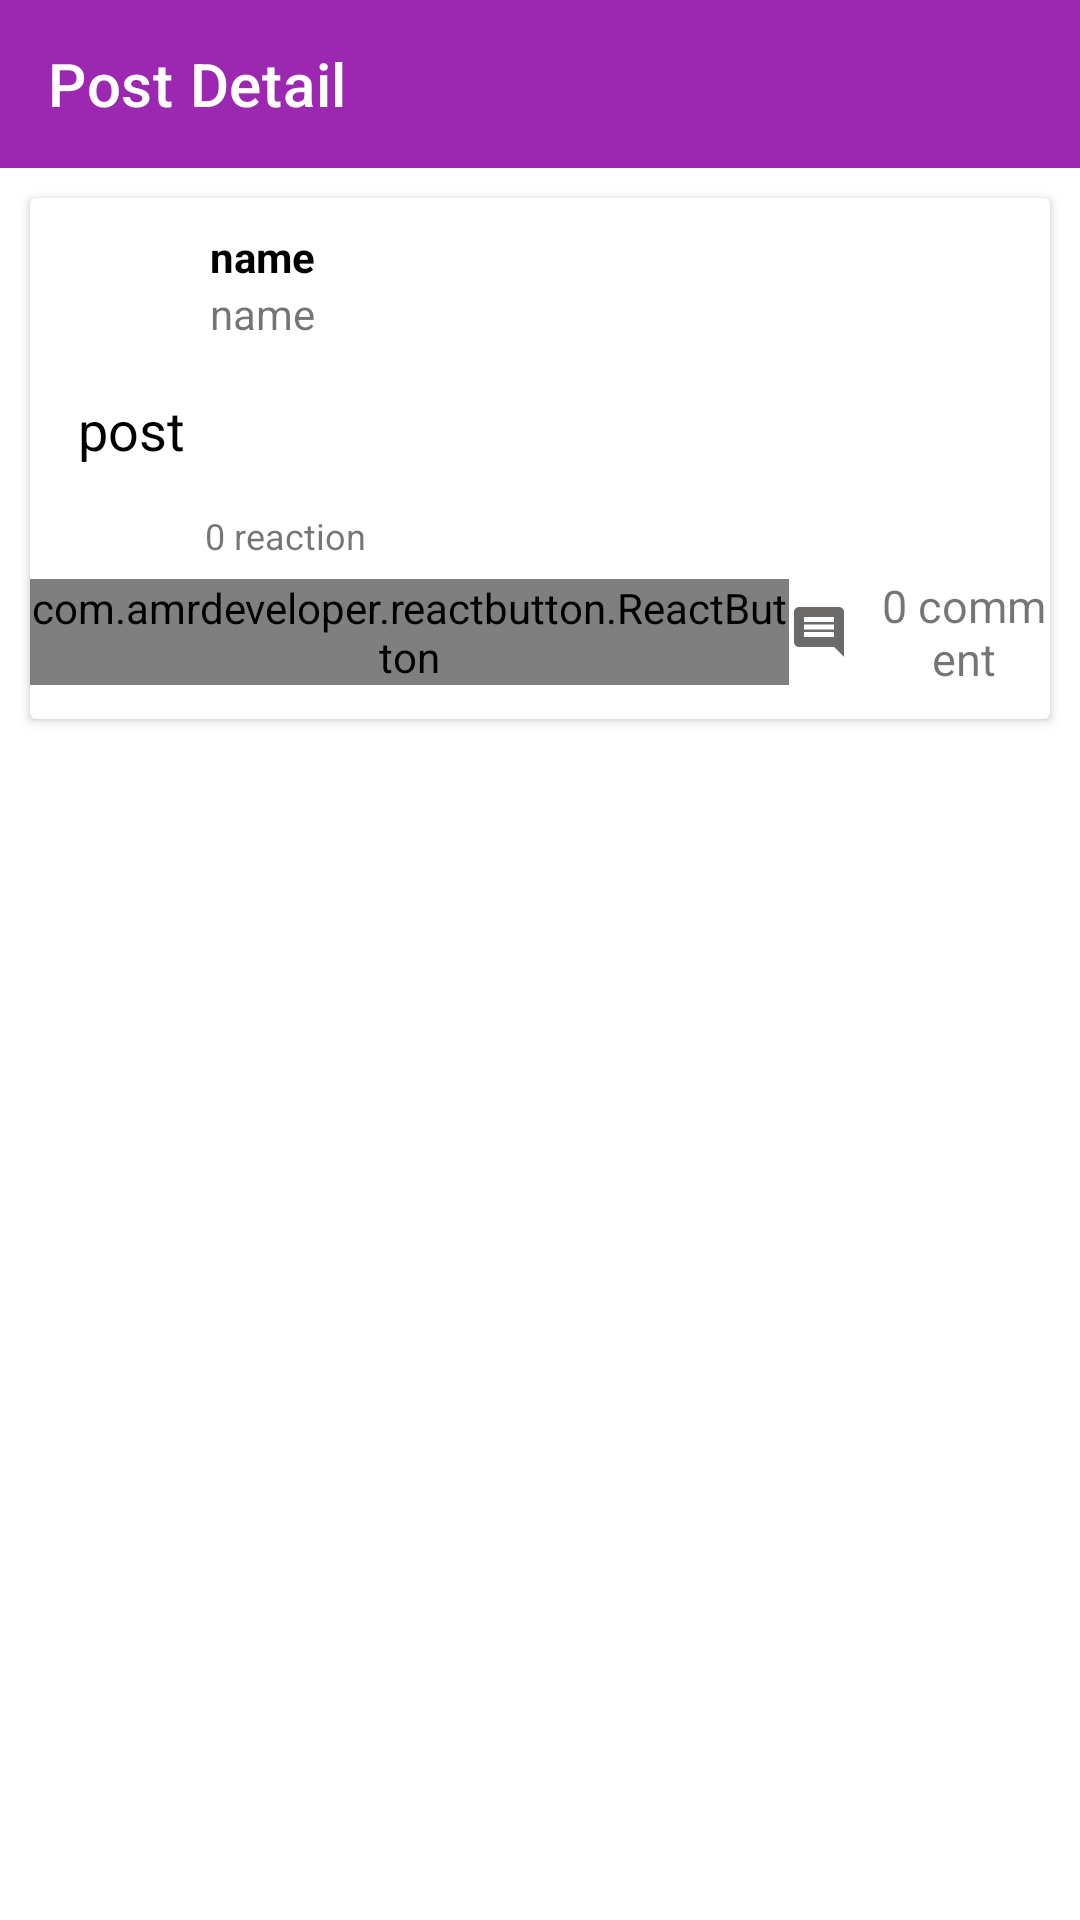

Here is an Android app screen rendered from its layout file. Give the layout XML and the strings, colors and styles it references.
<!-- AndroidManifest.xml: application theme Theme.Friendstor -->
<!-- res/layout/activity_post_detail.xml -->
<?xml version="1.0" encoding="utf-8"?>
<RelativeLayout xmlns:android="http://schemas.android.com/apk/res/android"
    xmlns:app="http://schemas.android.com/apk/res-auto"
    xmlns:tools="http://schemas.android.com/tools"
    android:layout_width="match_parent"
    android:layout_height="match_parent"
    tools:context=".feature.postDetail.PostDetailActivity">

    <androidx.appcompat.widget.Toolbar
        android:id="@+id/toolbar"
        android:layout_width="match_parent"
        android:layout_height="?android:attr/actionBarSize"
        android:background="?attr/colorPrimary"
        app:title="Post Detail"
        app:titleTextColor="#FFF" />

    <ScrollView
        android:id="@+id/scrollview"
        android:layout_width="match_parent"
        android:layout_height="wrap_content"
        android:layout_marginBottom="56dp"
        android:layout_below="@+id/toolbar">

        <androidx.cardview.widget.CardView
            android:layout_width="match_parent"
            android:layout_height="wrap_content"
            android:layout_margin="10dp"
            android:elevation="5dp">

            <LinearLayout
                android:layout_width="match_parent"
                android:layout_height="wrap_content"
                android:orientation="vertical">

                <RelativeLayout
                    android:id="@+id/wrapper_post_meta"
                    android:layout_width="match_parent"
                    android:layout_height="wrap_content"
                    android:background="#fff">

                    <ImageView
                        android:id="@+id/people_image"
                        android:layout_width="40dp"
                        android:layout_height="40dp"
                        android:layout_margin="10dp"
                        android:scaleType="centerCrop"
                        android:src="@drawable/default_profile_placeholder" />

                    <TextView
                        android:id="@+id/people_name"
                        android:layout_width="wrap_content"
                        android:layout_height="wrap_content"
                        android:layout_alignParentTop="true"
                        android:layout_marginTop="10dp"
                        android:layout_toRightOf="@+id/people_image"
                        android:text="name"
                        android:textColor="#000"
                        android:textStyle="bold" />

                    <TextView
                        android:id="@+id/date"
                        android:layout_width="wrap_content"
                        android:layout_height="wrap_content"
                        android:layout_below="@+id/people_name"
                        android:layout_toEndOf="@+id/people_image"
                        android:layout_toRightOf="@+id/people_image"
                        android:text="name" />

                    <ImageView
                        android:id="@+id/privacy_icon"
                        android:layout_width="18dp"
                        android:layout_height="18dp"
                        android:layout_below="@+id/people_name"
                        android:layout_marginStart="10dp"
                        android:layout_marginLeft="10dp"
                        android:layout_toEndOf="@+id/date"
                        android:layout_toRightOf="@+id/date"
                        android:src="@drawable/icon_only_me" />
                </RelativeLayout>

                <TextView
                    android:id="@+id/post"
                    android:layout_width="match_parent"
                    android:layout_height="wrap_content"
                    android:layout_marginTop="5dp"
                    android:paddingStart="16dp"
                    android:paddingLeft="16dp"
                    android:text="post"
                    android:textColor="#000"
                    android:textSize="18sp" />

                <ImageView
                    android:id="@+id/status_image"
                    android:layout_width="match_parent"
                    android:layout_height="wrap_content"
                    android:layout_below="@+id/people_name"
                    android:layout_marginTop="5dp"
                    android:adjustViewBounds="true"
                    android:minWidth="300dp"
                    android:scaleType="fitXY"
                    android:src="@drawable/default_profile_placeholder" />

                <LinearLayout
                    android:layout_width="match_parent"
                    android:layout_height="wrap_content"
                    android:weightSum="2">

                    <TextView
                        android:id="@+id/reactionCounter"
                        android:layout_width="0dp"
                        android:layout_height="wrap_content"
                        android:layout_marginTop="10dp"
                        android:layout_weight="1"
                        android:gravity="center"
                        android:text="0 reaction"
                        android:textSize="12sp" />
                </LinearLayout>

                <LinearLayout
                    android:layout_width="match_parent"
                    android:layout_height="wrap_content"
                    android:layout_marginTop="5dp"
                    android:layout_marginBottom="5dp"
                    android:background="#fff"
                    android:gravity="center"
                    android:paddingBottom="5dp"
                    android:weightSum="2">

                    <LinearLayout
                        android:layout_width="wrap_content"
                        android:layout_height="wrap_content"
                        android:layout_weight="1"
                        android:gravity="center">

                        <com.amrdeveloper.reactbutton.ReactButton
                            android:id="@+id/reaction"
                            android:layout_width="wrap_content"
                            android:layout_height="wrap_content"
                            android:layout_gravity="center" />
                    </LinearLayout>

                    <LinearLayout
                        android:id="@+id/comment_section"
                        android:layout_width="wrap_content"
                        android:layout_height="wrap_content"
                        android:layout_weight="1"
                        android:gravity="center">

                        <ImageView
                            android:id="@+id/comment_img"
                            android:layout_width="20dp"
                            android:layout_height="20dp"
                            android:layout_gravity="center"
                            android:layout_marginRight="10dp"
                            android:src="@drawable/icon_comment" />

                        <TextView
                            android:id="@+id/comment_txt"
                            android:layout_width="wrap_content"
                            android:layout_height="wrap_content"
                            android:layout_gravity="center"
                            android:src="@drawable/icon_comment"
                            android:text="0 comment"
                            android:textAlignment="center"
                            android:textSize="15sp" />
                    </LinearLayout>

                </LinearLayout>
            </LinearLayout>

        </androidx.cardview.widget.CardView>

    </ScrollView>

</RelativeLayout>
<!-- resources referenced by this layout -->
<resources>
  <!-- drawable icon_comment (drawable) -->
  <vector android:autoMirrored="true" android:height="24dp"
      android:tint="#6D6A6A" android:viewportHeight="24"
      android:viewportWidth="24" android:width="24dp" xmlns:android="http://schemas.android.com/apk/res/android">
      <path android:fillColor="@android:color/white" android:pathData="M20,2L4,2c-1.1,0 -2,0.9 -2,2v12c0,1.1 0.9,2 2,2h14l4,4L22,4c0,-1.1 -0.9,-2 -2,-2zM18,14L6,14v-2h12v2zM18,11L6,11L6,9h12v2zM18,8L6,8L6,6h12v2z"/>
  </vector>
  <style name="Theme.Friendstor" parent="Theme.MaterialComponents.Light.NoActionBar">
          
          <item name="colorPrimary">@color/colorPrimary</item>
          <item name="colorPrimaryVariant">@color/colorPrimaryDark</item>
          <item name="colorOnPrimary">@color/white</item>
          <item name="colorAccent">@color/colorAccent</item>
          
          <item name="colorSecondary">@color/teal_200</item>
          <item name="colorSecondaryVariant">@color/teal_700</item>
          <item name="colorOnSecondary">@color/black</item>
          
          <item name="android:statusBarColor">?attr/colorPrimaryVariant</item>
          
      </style>
  <color name="colorPrimary">#9C27B0</color>
  <color name="colorPrimaryDark">#6a0080</color>
  <color name="white">#FFFFFFFF</color>
  <color name="colorAccent">#d05ce3</color>
  <color name="teal_200">#FF03DAC5</color>
  <color name="teal_700">#FF018786</color>
  <color name="black">#FF000000</color>
</resources>
